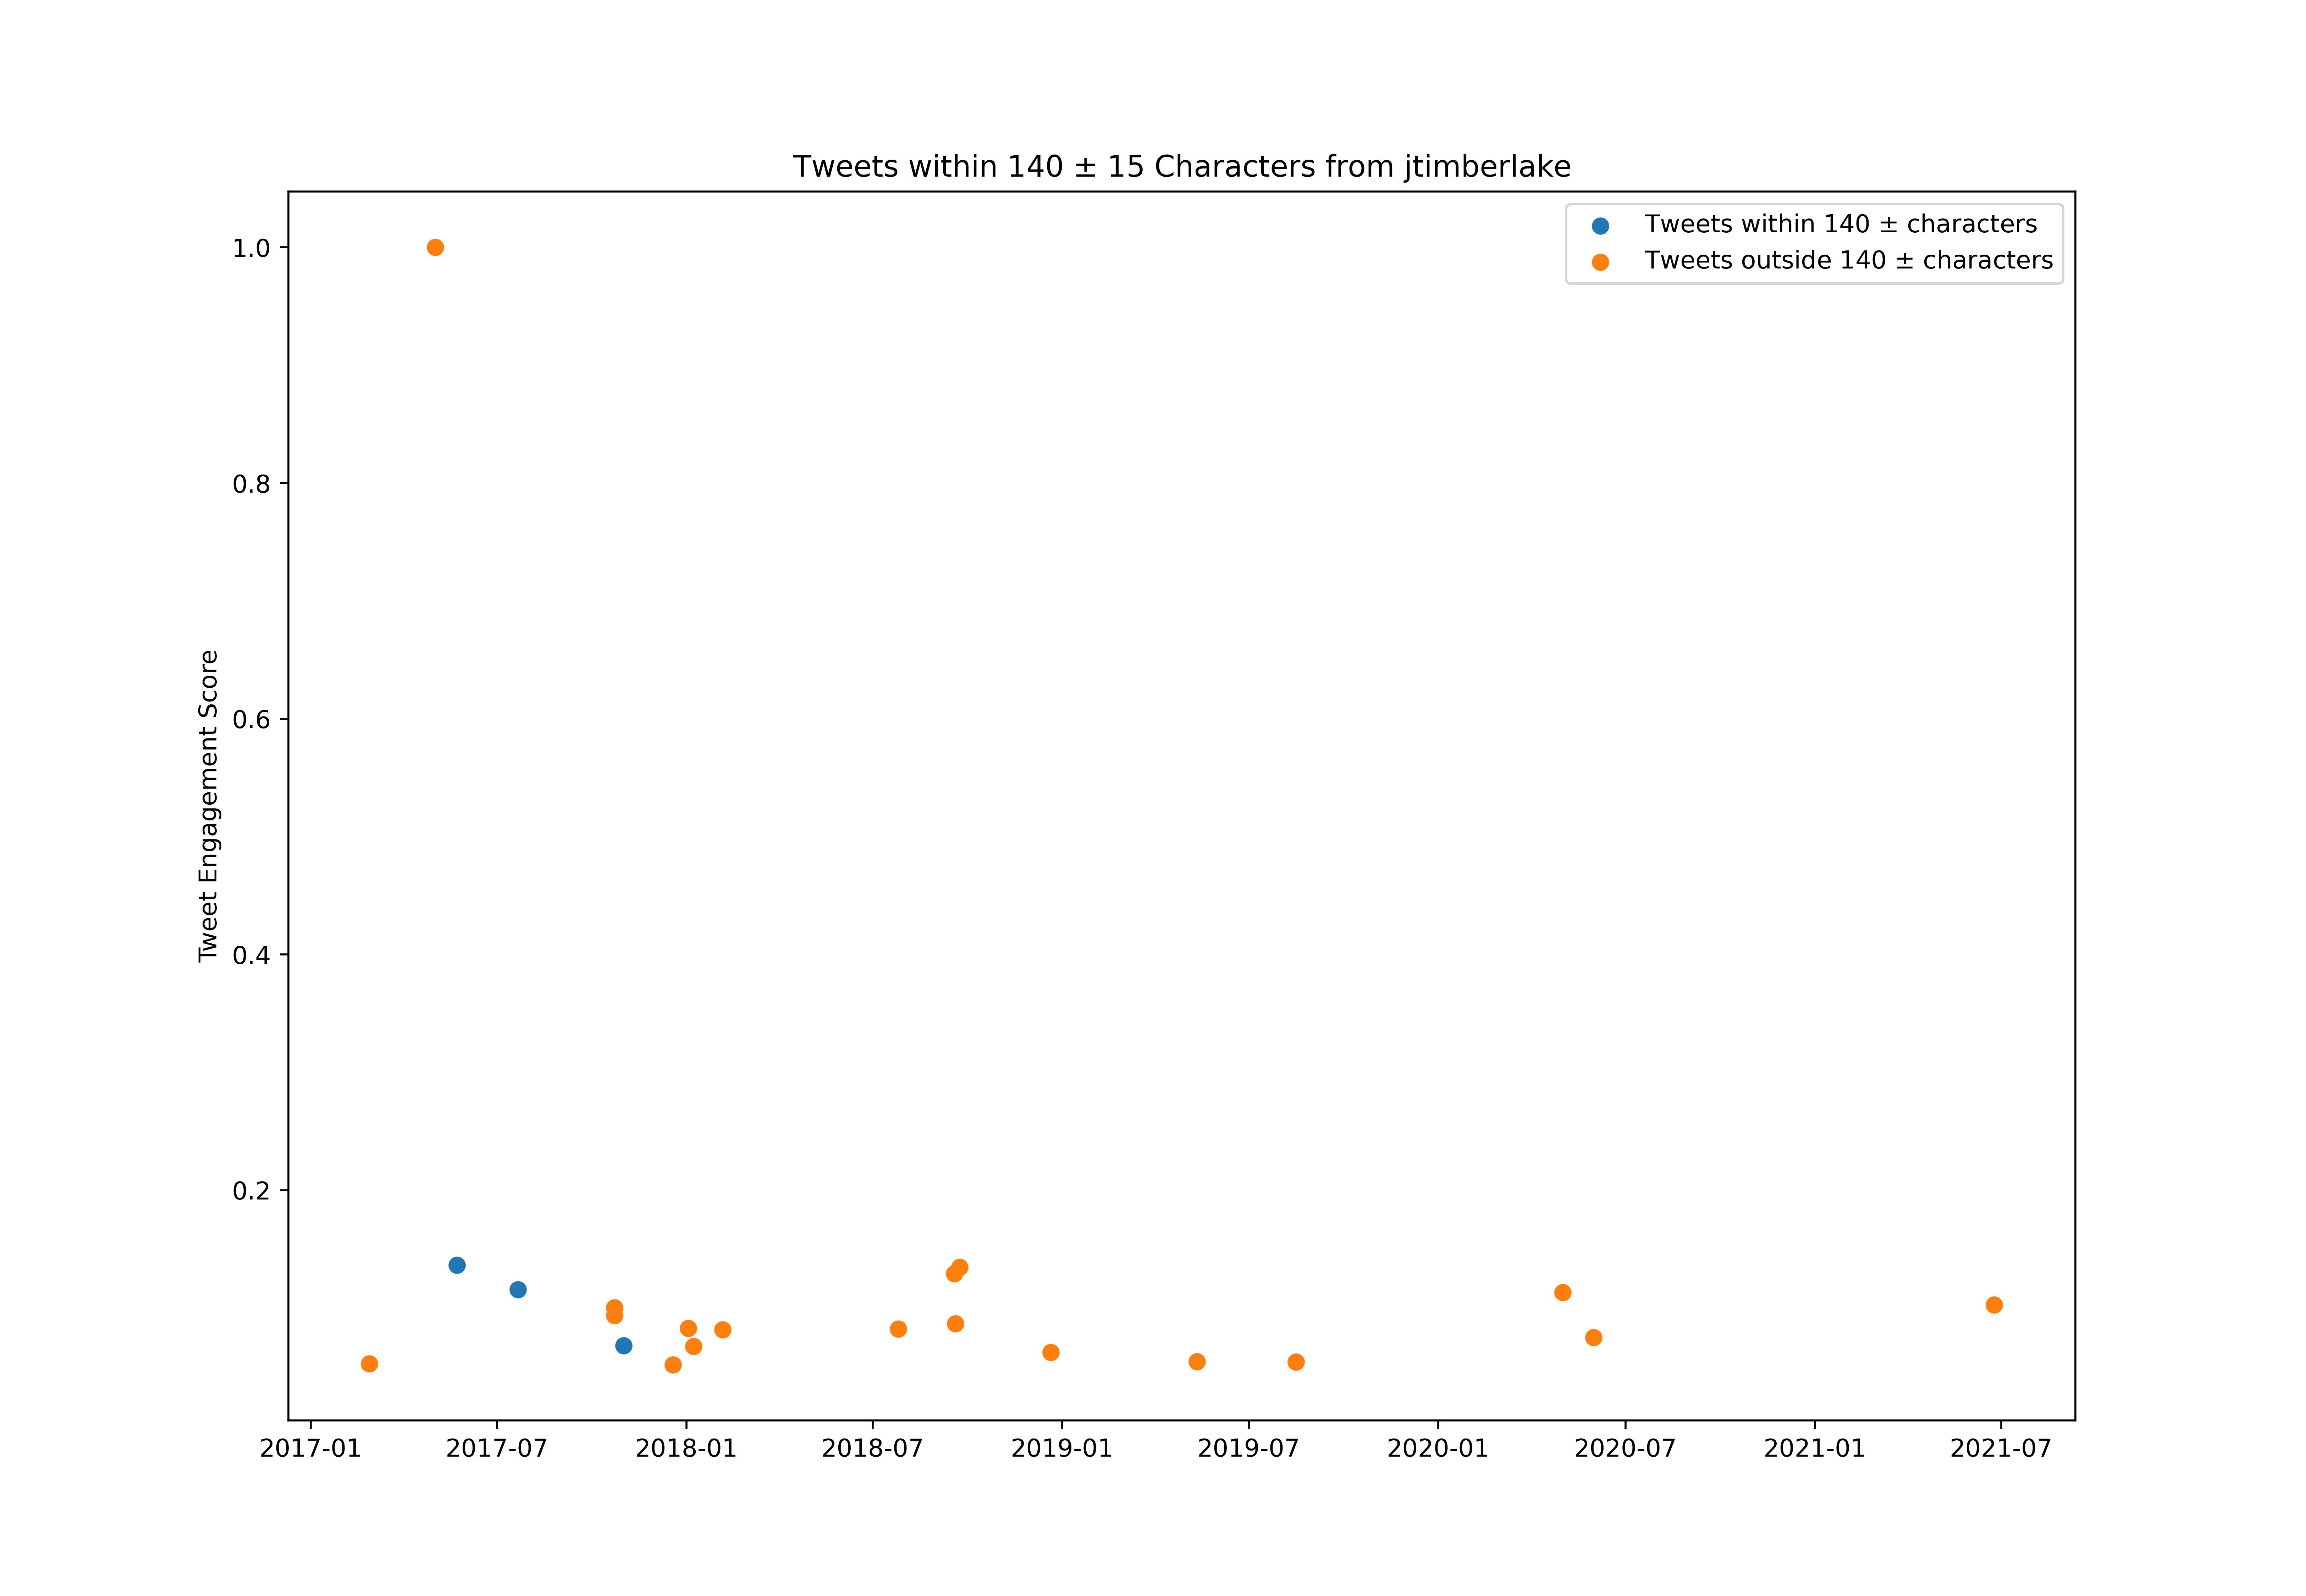

The data file committed next to this chart (first rows):
id, created_at, score, length_between125_and_155
836020572458868737, 2017-02-27T01:10:11.000Z, 6212515, False
836123864325201920, 2017-02-27T08:00:38.000Z, 2463303, False
836302777542291456, 2017-02-27T19:51:34.000Z, 1440382, False
837409352436723712, 2017-03-02T21:08:42.000Z, 555519, False
837820280118530049, 2017-03-04T00:21:35.000Z, 1352139, False
838562830580252672, 2017-03-06T01:32:13.000Z, 1074506, False
838766242852823041, 2017-03-06T15:00:30.000Z, 374352, False
838863786287079424, 2017-03-06T21:28:06.000Z, 601854, False
838974354360778752, 2017-03-07T04:47:28.000Z, 1065176, False
839204158381027328, 2017-03-07T20:00:37.000Z, 770654, False
839660011651543041, 2017-03-09T02:12:01.000Z, 2958633, False
839673661770641408, 2017-03-09T03:06:16.000Z, 2441701, False
839674772460089345, 2017-03-09T03:10:40.000Z, 1567085, False
839683895759036417, 2017-03-09T03:46:55.000Z, 685859, False
840369022440943616, 2017-03-11T01:09:22.000Z, 1182169, False
843561070518128640, 2017-03-19T20:33:26.000Z, 1290053, False
846914311087779841, 2017-03-29T02:38:01.000Z, 696106, False
846965433177706496, 2017-03-29T06:01:09.000Z, 549446, False
848722422870065152, 2017-04-03T02:22:48.000Z, 676212, False
849275259773607936, 2017-04-04T14:59:35.000Z, 676844, True
849777740031041536, 2017-04-06T00:16:15.000Z, 1280659, True
851496241972166657, 2017-04-10T18:04:58.000Z, 814997, True
855992133769211904, 2017-04-23T03:50:02.000Z, 2302188, False
857344061836992512, 2017-04-26T21:22:07.000Z, 848934, False
857816708739989504, 2017-04-28T04:40:15.000Z, 770939, True
858633066985791488, 2017-04-30T10:44:10.000Z, 548813, False
859152083714551810, 2017-05-01T21:06:33.000Z, 117840554, False
861270627021275136, 2017-05-07T17:24:53.000Z, 463733, False
861963228162605056, 2017-05-09T15:17:02.000Z, 475404, False
862821232349126656, 2017-05-12T00:06:26.000Z, 663118, True
863140055514095617, 2017-05-12T21:13:20.000Z, 271560, False
863899707050831872, 2017-05-14T23:31:55.000Z, 916618, False
865670444753588225, 2017-05-19T20:48:12.000Z, 2415702, False
866342569831088128, 2017-05-21T17:18:59.000Z, 1179892, True
866849996020359169, 2017-05-23T02:55:19.000Z, 16061741, True
868211027606872064, 2017-05-26T21:03:34.000Z, 886508, False
868558808791957504, 2017-05-27T20:05:31.000Z, 1418527, False
869240867445501953, 2017-05-29T17:15:47.000Z, 2388660, True
872606960604114945, 2017-06-08T00:11:26.000Z, 5448408, True
872610044591919108, 2017-06-08T00:23:41.000Z, 1098639, False
876526010597949440, 2017-06-18T19:44:20.000Z, 1023395, False
877385252213186560, 2017-06-21T04:38:39.000Z, 996227, True
877385603414986752, 2017-06-21T04:40:03.000Z, 584553, True
877386143532068864, 2017-06-21T04:42:12.000Z, 1018398, True
878676853208305664, 2017-06-24T18:11:01.000Z, 792129, False
879441447312695297, 2017-06-26T20:49:14.000Z, 436596, False
880513119604285440, 2017-06-29T19:47:41.000Z, 362997, False
880903712897683456, 2017-06-30T21:39:46.000Z, 1868375, False
882602150387429377, 2017-07-05T14:08:45.000Z, 1027191, True
883371313137692672, 2017-07-07T17:05:07.000Z, 527085, False
885578814230675456, 2017-07-13T19:16:57.000Z, 1887827, True
886328111419318272, 2017-07-15T20:54:23.000Z, 541634, False
888225948897878020, 2017-07-21T02:35:43.000Z, 13633387, True
889984102669176845, 2017-07-25T23:01:59.000Z, 1066220, False
891171996264009729, 2017-07-29T05:42:15.000Z, 738804, False
892043437993861121, 2017-07-31T15:25:03.000Z, 1093420, False
895080579216982016, 2017-08-09T00:33:34.000Z, 1129476, False
895344390935240704, 2017-08-09T18:01:52.000Z, 814238, False
900384218152411136, 2017-08-23T15:48:20.000Z, 536763, False
905842682655735808, 2017-09-07T17:18:19.000Z, 959759, False
... 483 more rows
